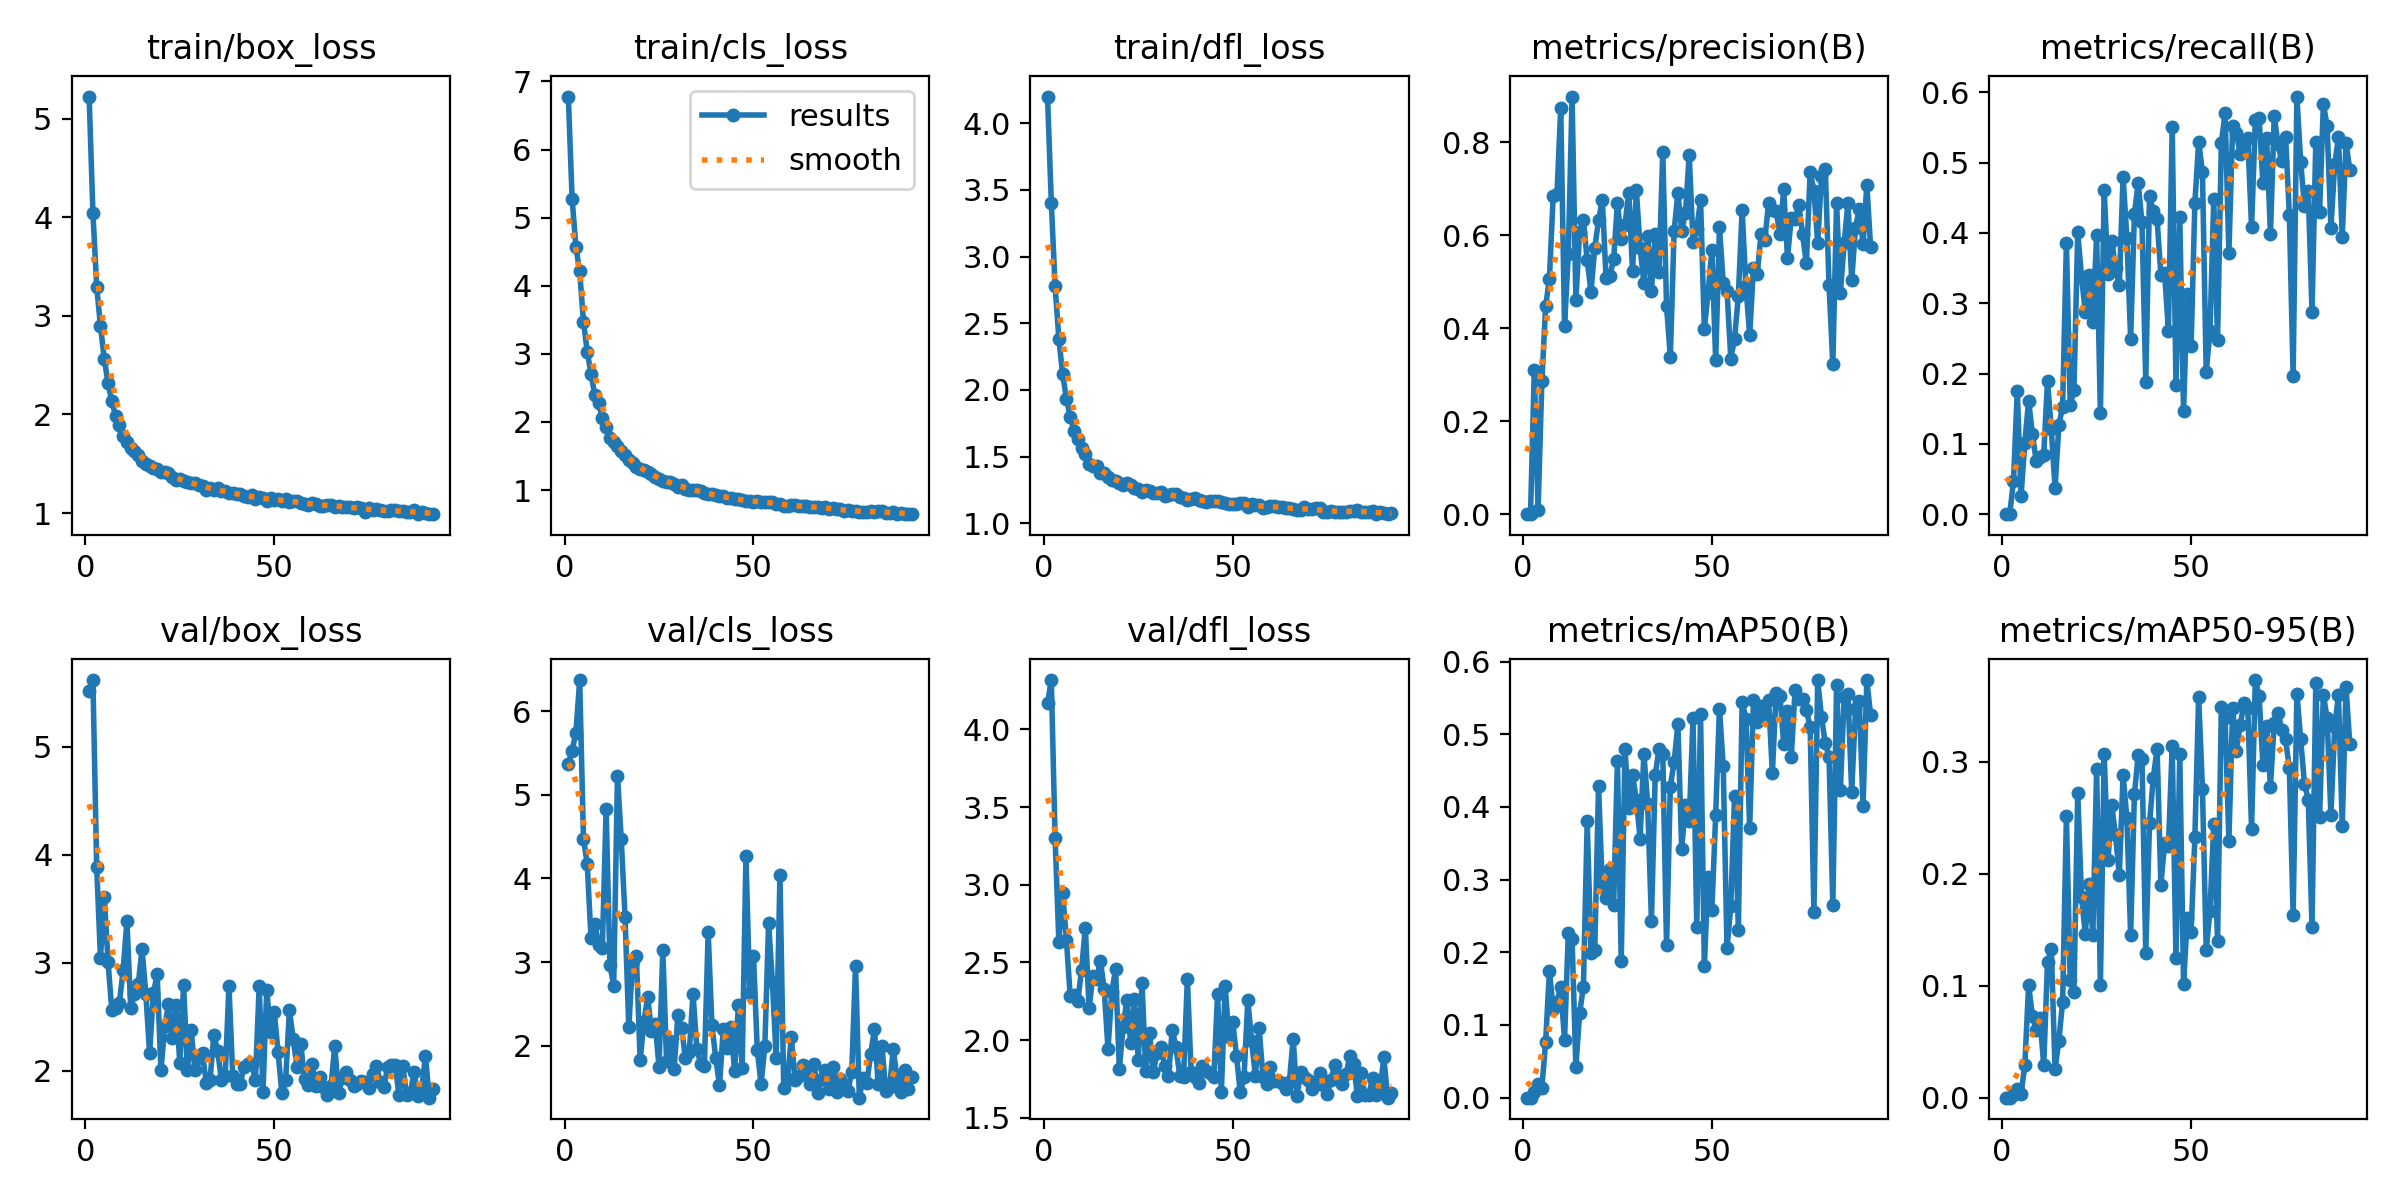

Values plotted in this chart, from the file beside it:
epoch, train/box_loss, train/cls_loss, train/dfl_loss, metrics/precision(B), metrics/recall(B), metrics/mAP50(B), metrics/mAP50-95(B), val/box_loss, val/cls_loss, val/dfl_loss, lr/pg0, lr/pg1, lr/pg2
1, 5.223, 6.779, 4.2, 0, 0, 0, 0, 5.52, 5.371, 4.168, 0.003258, 0.003258, 0.003258
2, 4.045, 5.276, 3.403, 0, 0, 0, 0, 5.617, 5.525, 4.318, 0.006578, 0.006578, 0.006578
3, 3.296, 4.575, 2.778, 0.3092, 0.0472, 0.00847, 0.00209, 3.886, 5.74, 3.304, 0.009885, 0.009885, 0.009885
4, 2.895, 4.21, 2.383, 0.00895, 0.1752, 0.01932, 0.00802, 3.042, 6.371, 2.631, 0.009941, 0.009941, 0.009941
5, 2.566, 3.474, 2.117, 0.2856, 0.02596, 0.01342, 0.00318, 3.612, 4.476, 2.949, 0.009941, 0.009941, 0.009941
6, 2.317, 3.032, 1.932, 0.4467, 0.1018, 0.07631, 0.02936, 3.01, 4.174, 2.644, 0.009921, 0.009921, 0.009921
7, 2.135, 2.708, 1.798, 0.5064, 0.1612, 0.1744, 0.1005, 2.558, 3.284, 2.282, 0.009901, 0.009901, 0.009901
8, 1.986, 2.394, 1.69, 0.6844, 0.1143, 0.122, 0.07327, 2.585, 3.46, 2.293, 0.009881, 0.009881, 0.009881
9, 1.895, 2.272, 1.634, 0.6878, 0.07572, 0.1319, 0.06032, 2.631, 3.209, 2.251, 0.009861, 0.009861, 0.009861
10, 1.783, 2.058, 1.561, 0.8728, 0.08076, 0.1523, 0.07147, 2.932, 3.173, 2.453, 0.009842, 0.009842, 0.009842
11, 1.723, 1.929, 1.517, 0.4044, 0.08404, 0.07933, 0.02891, 3.388, 4.828, 2.723, 0.009822, 0.009822, 0.009822
12, 1.66, 1.767, 1.445, 0.5587, 0.1898, 0.2264, 0.1209, 2.578, 2.966, 2.204, 0.009802, 0.009802, 0.009802
13, 1.634, 1.701, 1.428, 0.8981, 0.1208, 0.218, 0.1331, 2.708, 2.718, 2.416, 0.009782, 0.009782, 0.009782
14, 1.591, 1.648, 1.429, 0.4607, 0.03678, 0.04274, 0.02552, 2.803, 5.221, 2.393, 0.009762, 0.009762, 0.009762
15, 1.532, 1.579, 1.377, 0.6061, 0.1263, 0.1162, 0.05107, 3.125, 4.473, 2.51, 0.009743, 0.009743, 0.009743
16, 1.499, 1.514, 1.377, 0.6316, 0.153, 0.1528, 0.08542, 2.714, 3.541, 2.326, 0.009723, 0.009723, 0.009723
17, 1.478, 1.437, 1.349, 0.5464, 0.3857, 0.3801, 0.2514, 2.163, 2.221, 1.942, 0.009703, 0.009703, 0.009703
18, 1.461, 1.396, 1.327, 0.4781, 0.1548, 0.1989, 0.1056, 2.719, 3.009, 2.309, 0.009683, 0.009683, 0.009683
19, 1.443, 1.335, 1.32, 0.5728, 0.1759, 0.2035, 0.09449, 2.891, 3.077, 2.457, 0.009663, 0.009663, 0.009663
20, 1.415, 1.313, 1.302, 0.6317, 0.4007, 0.4286, 0.2722, 2.003, 1.826, 1.816, 0.009644, 0.009644, 0.009644
21, 1.411, 1.292, 1.286, 0.6765, 0.3379, 0.2902, 0.1789, 2.41, 2.288, 2.086, 0.009624, 0.009624, 0.009624
22, 1.403, 1.268, 1.305, 0.5069, 0.2878, 0.2742, 0.1464, 2.616, 2.58, 2.261, 0.009604, 0.009604, 0.009604
23, 1.369, 1.23, 1.289, 0.513, 0.3397, 0.315, 0.1908, 2.308, 2.173, 1.979, 0.009584, 0.009584, 0.009584
24, 1.336, 1.188, 1.26, 0.5479, 0.2732, 0.2658, 0.1453, 2.606, 2.26, 2.262, 0.009564, 0.009564, 0.009564
25, 1.341, 1.166, 1.257, 0.6702, 0.3967, 0.4634, 0.2933, 2.073, 1.745, 1.871, 0.009545, 0.009545, 0.009545
26, 1.325, 1.129, 1.237, 0.5927, 0.1432, 0.1875, 0.1007, 2.791, 3.142, 2.368, 0.009525, 0.009525, 0.009525
27, 1.318, 1.119, 1.251, 0.6228, 0.4615, 0.4797, 0.3068, 2.007, 1.813, 1.799, 0.009505, 0.009505, 0.009505
28, 1.304, 1.113, 1.244, 0.6911, 0.3416, 0.3982, 0.2119, 2.374, 2.061, 2.048, 0.009485, 0.009485, 0.009485
29, 1.3, 1.087, 1.225, 0.5238, 0.3892, 0.4446, 0.2615, 2.003, 1.722, 1.796, 0.009465, 0.009465, 0.009465
30, 1.283, 1.051, 1.226, 0.6971, 0.3497, 0.4097, 0.2346, 2.122, 2.368, 1.918, 0.009446, 0.009446, 0.009446
31, 1.275, 1.067, 1.231, 0.5734, 0.3259, 0.3565, 0.1987, 2.161, 2.205, 1.959, 0.009426, 0.009426, 0.009426
32, 1.235, 1.02, 1.206, 0.4971, 0.4799, 0.4731, 0.2885, 1.886, 1.848, 1.835, 0.009406, 0.009406, 0.009406
33, 1.252, 1.004, 1.214, 0.5978, 0.3933, 0.4045, 0.2499, 1.917, 1.922, 1.769, 0.009386, 0.009386, 0.009386
34, 1.234, 0.9966, 1.216, 0.4809, 0.2491, 0.2436, 0.1454, 2.333, 2.622, 2.068, 0.009366, 0.009366, 0.009366
35, 1.253, 1.004, 1.217, 0.6018, 0.4269, 0.4442, 0.2713, 2.187, 1.965, 1.954, 0.009347, 0.009347, 0.009347
36, 1.226, 0.9845, 1.195, 0.5202, 0.4712, 0.4793, 0.3061, 1.912, 1.786, 1.769, 0.009327, 0.009327, 0.009327
37, 1.221, 0.9512, 1.186, 0.7797, 0.4151, 0.4735, 0.303, 1.951, 1.757, 1.766, 0.009307, 0.009307, 0.009307
38, 1.205, 0.9456, 1.174, 0.4468, 0.1881, 0.2096, 0.1296, 2.784, 3.358, 2.395, 0.009287, 0.009287, 0.009287
39, 1.199, 0.9432, 1.178, 0.3386, 0.452, 0.4281, 0.2455, 1.954, 2.242, 1.795, 0.009267, 0.009267, 0.009267
40, 1.19, 0.9233, 1.187, 0.6091, 0.4305, 0.462, 0.2861, 1.877, 1.855, 1.765, 0.009248, 0.009248, 0.009248
41, 1.197, 0.9114, 1.173, 0.6908, 0.4192, 0.5136, 0.3118, 1.881, 1.528, 1.725, 0.009228, 0.009228, 0.009228
42, 1.175, 0.9074, 1.166, 0.6099, 0.3403, 0.3424, 0.1903, 2.038, 2.197, 1.834, 0.009208, 0.009208, 0.009208
43, 1.162, 0.8768, 1.158, 0.6479, 0.3424, 0.4026, 0.2273, 2.065, 1.977, 1.804, 0.009188, 0.009188, 0.009188
44, 1.18, 0.8842, 1.169, 0.772, 0.2603, 0.3801, 0.2252, 2.062, 2.217, 1.792, 0.009168, 0.009168, 0.009168
45, 1.144, 0.8729, 1.168, 0.5858, 0.5511, 0.5219, 0.3138, 1.914, 1.701, 1.762, 0.009149, 0.009149, 0.009149
46, 1.164, 0.865, 1.163, 0.6141, 0.1837, 0.2353, 0.1244, 2.785, 2.486, 2.296, 0.009129, 0.009129, 0.009129
47, 1.149, 0.8528, 1.157, 0.6749, 0.4229, 0.5272, 0.3074, 1.806, 1.729, 1.666, 0.009109, 0.009109, 0.009109
48, 1.127, 0.8403, 1.149, 0.3987, 0.1462, 0.1815, 0.1018, 2.745, 4.262, 2.346, 0.009089, 0.009089, 0.009089
49, 1.147, 0.8371, 1.145, 0.4766, 0.3128, 0.304, 0.1607, 2.362, 2.628, 2.017, 0.009069, 0.009069, 0.009069
50, 1.127, 0.8263, 1.145, 0.5684, 0.239, 0.2584, 0.1479, 2.54, 3.07, 2.12, 0.00905, 0.00905, 0.00905
51, 1.14, 0.8347, 1.143, 0.3316, 0.4425, 0.3896, 0.2331, 2.174, 1.946, 1.9, 0.00903, 0.00903, 0.00903
52, 1.122, 0.829, 1.151, 0.617, 0.5295, 0.5354, 0.3584, 1.791, 1.541, 1.664, 0.00901, 0.00901, 0.00901
53, 1.139, 0.8271, 1.151, 0.4975, 0.4869, 0.4557, 0.2762, 1.91, 1.994, 1.761, 0.00899, 0.00899, 0.00899
54, 1.116, 0.8194, 1.123, 0.4803, 0.202, 0.2055, 0.1318, 2.56, 3.468, 2.257, 0.00897, 0.00897, 0.00897
55, 1.12, 0.8257, 1.147, 0.3346, 0.2606, 0.2633, 0.167, 2.295, 2.761, 1.996, 0.008951, 0.008951, 0.008951
56, 1.12, 0.7965, 1.133, 0.3775, 0.4479, 0.4155, 0.2447, 2.037, 1.857, 1.769, 0.008931, 0.008931, 0.008931
57, 1.105, 0.7937, 1.133, 0.4695, 0.247, 0.2308, 0.1401, 2.25, 4.038, 2.077, 0.008911, 0.008911, 0.008911
58, 1.094, 0.7687, 1.114, 0.6549, 0.5277, 0.5441, 0.3486, 1.922, 1.493, 1.763, 0.008891, 0.008891, 0.008891
59, 1.081, 0.7683, 1.12, 0.4898, 0.5706, 0.5215, 0.3391, 1.868, 1.596, 1.716, 0.008871, 0.008871, 0.008871
60, 1.1, 0.7797, 1.131, 0.385, 0.3712, 0.3709, 0.2296, 2.06, 2.104, 1.827, 0.008852, 0.008852, 0.008852
... 32 more rows
